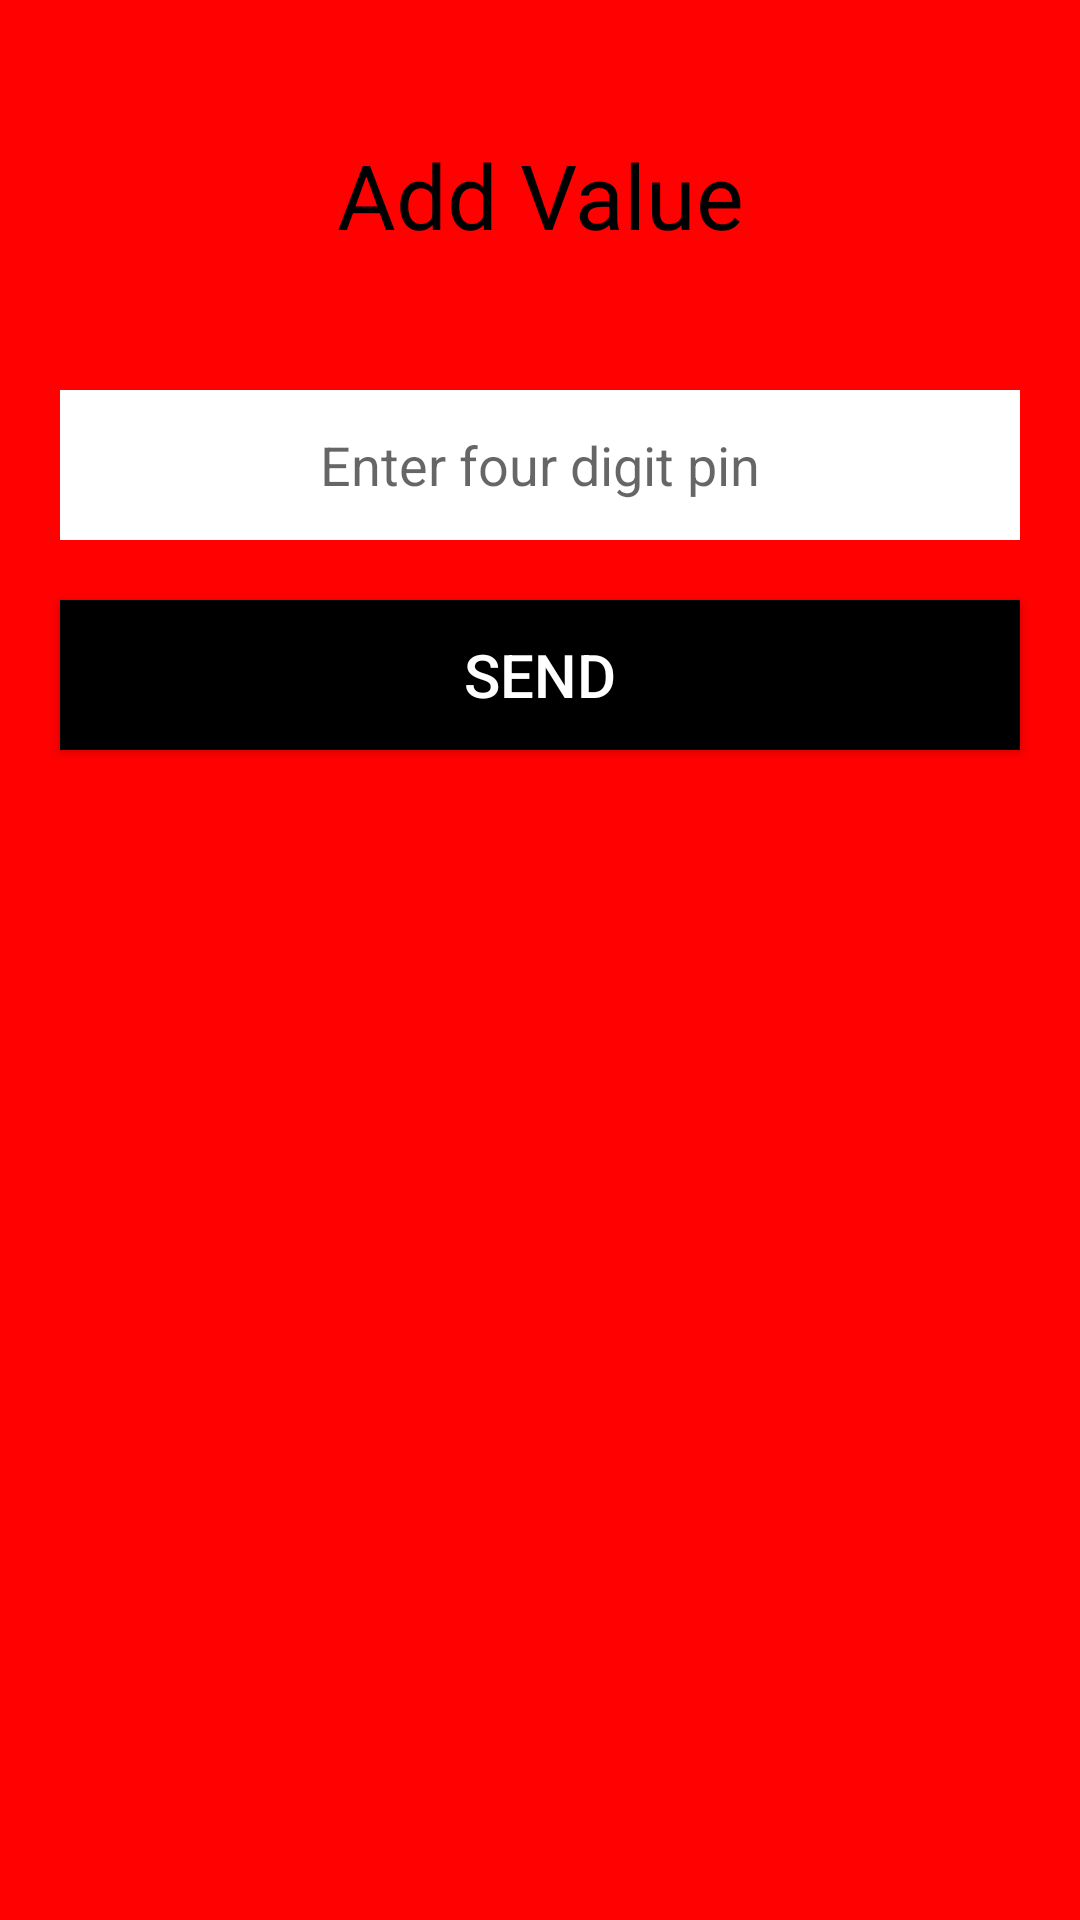

Produce the Android XML layout that renders to this screen, including the resource entries it uses.
<!-- AndroidManifest.xml: application theme Theme.Recipe_app -->
<!-- res/layout/dialog.xml -->
<?xml version="1.0" encoding="utf-8"?>
<LinearLayout xmlns:android="http://schemas.android.com/apk/res/android"
    android:layout_width="350dp"
    android:elevation="5dp"
    android:layout_height="400dp"
    android:background="@color/colorAccent"
    android:orientation="vertical"
   >

    <TextView
        android:layout_width="match_parent"
        android:layout_height="50dp"

        android:layout_marginLeft="20dp"
        android:text="Add Value"
        android:layout_marginRight="20dp"
        android:layout_marginTop="40dp"
        android:gravity="center"
       android:textSize="30dp"
        android:textColor="@color/black"


        /> <EditText
    android:id="@+id/name"
        android:layout_width="match_parent"
        android:layout_height="50dp"

        android:layout_marginLeft="20dp"
        android:hint="Enter four digit pin"
    android:maxLength="4"
    android:inputType="number"
        android:layout_marginRight="20dp"
        android:layout_marginTop="40dp"
        android:gravity="center"
    android:layout_gravity="center"
        android:background="@color/white"
        android:textColor="@color/black"


        />


<Button
    android:id="@+id/btn_send"
        android:layout_width="match_parent"
        android:layout_height="50dp"
        android:layout_marginLeft="20dp"
        android:layout_marginRight="20dp"

        android:layout_marginTop="20dp"
        android:background="@color/black"
    android:textSize="20dp"
    android:text="Send"
        android:textColor="@color/white"


        />

</LinearLayout>
<!-- resources referenced by this layout -->
<resources>
  <color name="black">#FF000000</color>
  <color name="colorAccent">#FF0101</color>
  <color name="white">#FFFFFFFF</color>
  <style name="Theme.Recipe_app" parent="Theme.AppCompat.DayNight.DarkActionBar">
          
          <item name="colorPrimary">@color/colorPrimary</item>
          <item name="colorPrimaryVariant">@color/colorPrimary</item>
          <item name="colorOnPrimary">@color/white</item>
          
          <item name="colorSecondary">@color/teal_200</item>
          <item name="colorSecondaryVariant">@color/teal_700</item>
          <item name="colorOnSecondary">@color/black</item>
          
          <item name="android:statusBarColor">@color/colorPrimary</item>
          
      </style>
  <color name="colorPrimary">#FF5722</color>
  <color name="teal_200">#FF03DAC5</color>
  <color name="teal_700">#FF018786</color>
</resources>
